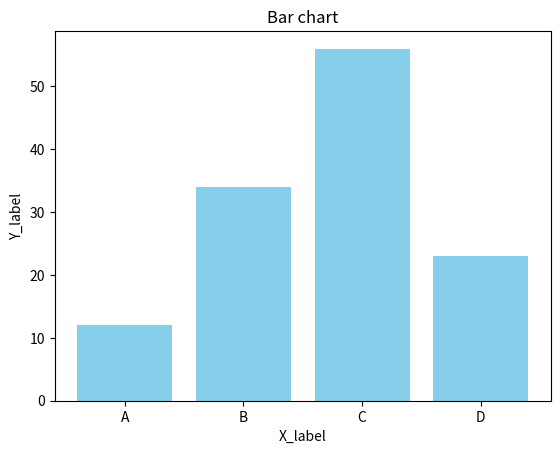

Reproduce this figure in Python.
#Introduction tp Matplotlib for plotting===>>>> it's a foundational Python Library for creating static, interactive,and animated plots.
# it allow for detailed customerization of ploats

import matplotlib.pyplot as plt
# x=[1,2,3,4,5]
# y=[7,8,9,0,7]
# plt.plot(x,y)
# plt.show()

# Line Ploats

# x=[1,2,3,4,5]
# y=[6,7,8,9,0]
# plt.plot(x,y ,label="trend")
# plt.title("Line Plot")
# plt.xlabel("X_label")
# plt.ylabel("Y_label")
# plt.legend()
# plt.show()

#Bar chart
Categories=["A","B","C","D"]
values=[12,34,56,23]
plt.bar(Categories,values,color="skyblue")
plt.title("Bar chart")
plt.xlabel("X_label")
plt.ylabel("Y_label")
plt.show()
